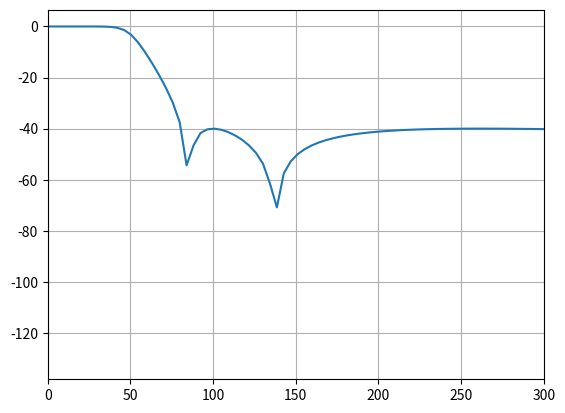

Recreate this plot in Python.
from scipy import signal
import matplotlib.pyplot as plt
import numpy as np

As = 40
Ap = 3
Ac = 1.99
fs = 4200*6
bandpass_fs = np.array([4100,4300])
bandpass_fp = np.array([4150,4250])

lowpass_fp = 50
lowpass_fs = 100

b,a = signal.iirdesign(wp=lowpass_fp,ws=lowpass_fs,gpass=Ap,gstop=As,fs=fs,ftype="cheby2",output="ba",analog=False)
w, H = signal.freqz(b,a,fs=fs,worN=3000)

plt.plot(w,20*np.log10(np.abs(H)))
plt.grid()
plt.xlim(left=0,right=300)
#plt.axvline(x=-min_w,color="r")
#plt.axvline(x=-max_w,color="r")
#plt.axvline(x=min_w,color="r")
#plt.axvline(x=max_w,color="r")

plt.plot()

plt.show()